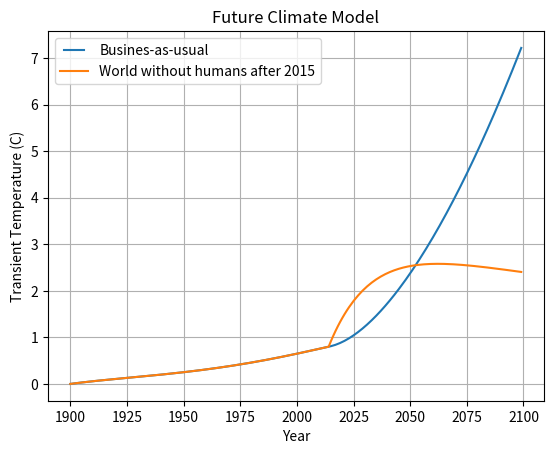

This chart was generated by the following Python code:

##
# The future of Earth's climate
# A simulation of the near-term future of Earth's temperature as a function of 
# future CO2 emissions, climate sensitivity and the current cooling impact of
# industrial aerosols and short-lived greenhouse gases.
# There are two plots: 
# 1) Business as usual
# 2) World without humans 
##

import numpy as np
import matplotlib.pyplot as plt
from matplotlib.legend_handler import HandlerLine2D
import math

# Predefined constants
time_range = [1900, 2100]		# years
time_step = 1								# years
n = int((time_range[1] - time_range[0]) / time_step)	# number of data values

eq_CO2 = 280								# equilibrium CO2
i_CO2 = 290									# initial CO2

growth_rate = 0.0225 				# rate that gives an atmospheric rise of 2.5ppm when the pCO2 = 400ppm
drawdown_rate = 0.01

watts_m2_2x = 4.0               # radiative forcing in Watts/m2 for doubling CO2
climate_sensitivity_2x = 5.9    # temperature change per Watts/m2 of forcing 
climate_sensitivity_watts_m2 = climate_sensitivity_2x / watts_m2_2x
t_response_time = 20

rf_aero_now = -1.5 					# aerosol radiative forcing at present

# Initialising lists
p_CO2 = np.zeros(n)
p_CO2[0] = i_CO2
p_change = np.zeros(n)

rf_CO2 = np.zeros(n)
rf_masked = np.zeros(n)
rf_total = np.zeros(n)

T_eq = np.zeros(n)
T_transient = np.zeros(n)

years = np.arange(time_range[0], time_range[1])

# Loop through time
# A business as usual world
for i in range(1, len(years)):
	p_CO2[i] = eq_CO2 + (p_CO2[i-1] - eq_CO2) * (1 + growth_rate * time_step)
	p_change[i] = (p_CO2[i] - p_CO2[i-1]) / time_step
	rf_CO2[i] =  watts_m2_2x * np.log(p_CO2[i] / eq_CO2) / np.log(2)

iYear = years.tolist().index(2015)
aerosol_masking_factor = rf_aero_now / (p_CO2[iYear] - p_CO2[iYear - 1]) / time_step

for i in range(1, len(years)):
	rf_masked[i] = max(p_change[i] * aerosol_masking_factor, rf_aero_now)
	rf_total[i] = rf_masked[i] + rf_CO2[i]
	T_eq[i] = rf_total[i] * climate_sensitivity_watts_m2
	T_transient[i] = T_transient[i-1] + (T_eq[i] - T_transient[i-1]) * time_step/t_response_time

# A world without humans
p_CO2_rampdown = np.zeros(n)
p_CO2_rampdown[0:iYear] = p_CO2[0:iYear]

rf_CO2_rampdown = np.zeros(n)
rf_CO2_rampdown[0:iYear] = rf_CO2[0:iYear]
rf_total_rampdown = np.zeros(n)
rf_total_rampdown[0:iYear] = rf_total[0:iYear]

T_eq_rampdown = np.zeros(n)
T_eq_rampdown[0:iYear] = T_eq[0:iYear]
T_transient_rampdown = np.zeros(n)
T_transient_rampdown[0:iYear] = T_transient[0:iYear]

for i in range(iYear, len(years)):
	p_CO2_rampdown[i] = p_CO2_rampdown[i-1] + (eq_CO2 * 1.2 - p_CO2_rampdown[i-1]) * (drawdown_rate * time_step)
	rf_CO2_rampdown[i] = watts_m2_2x * np.log(p_CO2_rampdown[i]/eq_CO2) / np.log(2)
	rf_total_rampdown[i] = rf_CO2_rampdown[i]
	T_eq_rampdown[i] = rf_total_rampdown[i] * climate_sensitivity_watts_m2
	T_transient_rampdown[i] = T_transient_rampdown[i-1] + (T_eq_rampdown[i] - T_transient_rampdown[i-1]) * time_step / t_response_time


print(T_transient[iYear], T_transient_rampdown[iYear])

# Plot Graph
line1,=plt.plot(years,T_transient,label="Busines-as-usual")
line2,=plt.plot(years,T_transient_rampdown,'-',label="World without humans after 2015")
plt.legend(handler_map={line1:HandlerLine2D(numpoints=4)})

plt.title("Future Climate Model")
plt.xlabel("Year")
plt.ylabel("Transient Temperature (C)")
plt.grid()
plt.show()